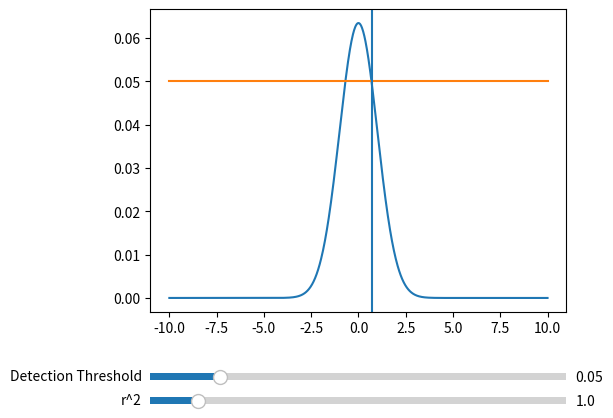
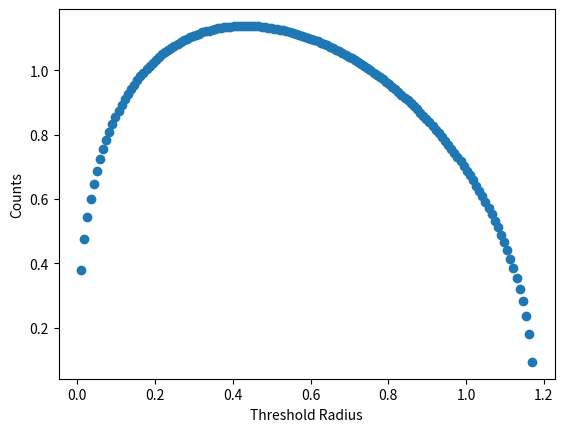

Write Python code to recreate these figures, in order.
import matplotlib.pyplot as plt
import numpy as np
from matplotlib.widgets import Slider

#puff concentration 1D cross section visualization w/varying r_sq, detection_threshold

detection_threshold = 0.05
r_sq = 1.

puff_mol_amt =1.
# threshold_radii = np.sqrt(-1*np.log(detection_threshold/(big_K))*2*r_sqs)

def compute_Gaussian(r_sq,x):
    px = 0
    big_K = (puff_mol_amt / (8 * np.pi**3)**0.5) / r_sq**1.5
    return big_K*np.exp(-((x - px)**2) / (2 * r_sq))


fig,ax = plt.subplots()
plt.subplots_adjust(left=0.25, bottom=0.25)

inputs = np.linspace(-10,10,1000)
outputs = compute_Gaussian(r_sq,inputs)

l, = plt.plot(inputs,outputs)
thres, = plt.plot(inputs,detection_threshold*np.ones_like(inputs))

big_K = (puff_mol_amt / (8 * np.pi**3)**0.5) / r_sq**1.5
threshold_radius = np.sqrt(-1*np.log(detection_threshold/(big_K))*2*r_sq)

thres_rad = plt.axvline(threshold_radius)

threshold_ax = plt.axes([0.25, 0.1, 0.65, 0.03])#], facecolor=axcolor)
r_sq_ax = plt.axes([0.25, 0.05, 0.65, 0.03])#, facecolor=axcolor)

threshold_slider = Slider(threshold_ax, 'Detection Threshold',
    0.01, .25, valinit=0.05)
r_sq_slider = Slider(r_sq_ax, 'r^2', 0.1, 8., valinit=1)


def update(val):
    r_sq = r_sq_slider.val
    detection_threshold = threshold_slider.val
    outputs = compute_Gaussian(r_sq,inputs)
    l.set_ydata(outputs)
    thres.set_ydata(detection_threshold*np.ones_like(inputs))
    big_K = (puff_mol_amt / (8 * np.pi**3)**0.5) / r_sq**1.5
    threshold_radius = np.sqrt(-1*np.log(detection_threshold/(big_K))*2*r_sq)
    thres_rad.set_xdata(threshold_radius)

    fig.canvas.draw_idle()


threshold_slider.on_changed(update)
r_sq_slider.on_changed(update)

plt.figure()
r_sq_inputs = np.linspace(0.01,8.,1000)
big_K = (puff_mol_amt / (8 * np.pi**3)**0.5) / r_sq_inputs**1.5
threshold_radii = np.sqrt(-1*np.log(detection_threshold/(big_K))*2*r_sq_inputs)
plt.plot(r_sq_inputs,threshold_radii,'o')
plt.xlabel('Threshold Radius')
plt.ylabel('Counts')

plt.show()
